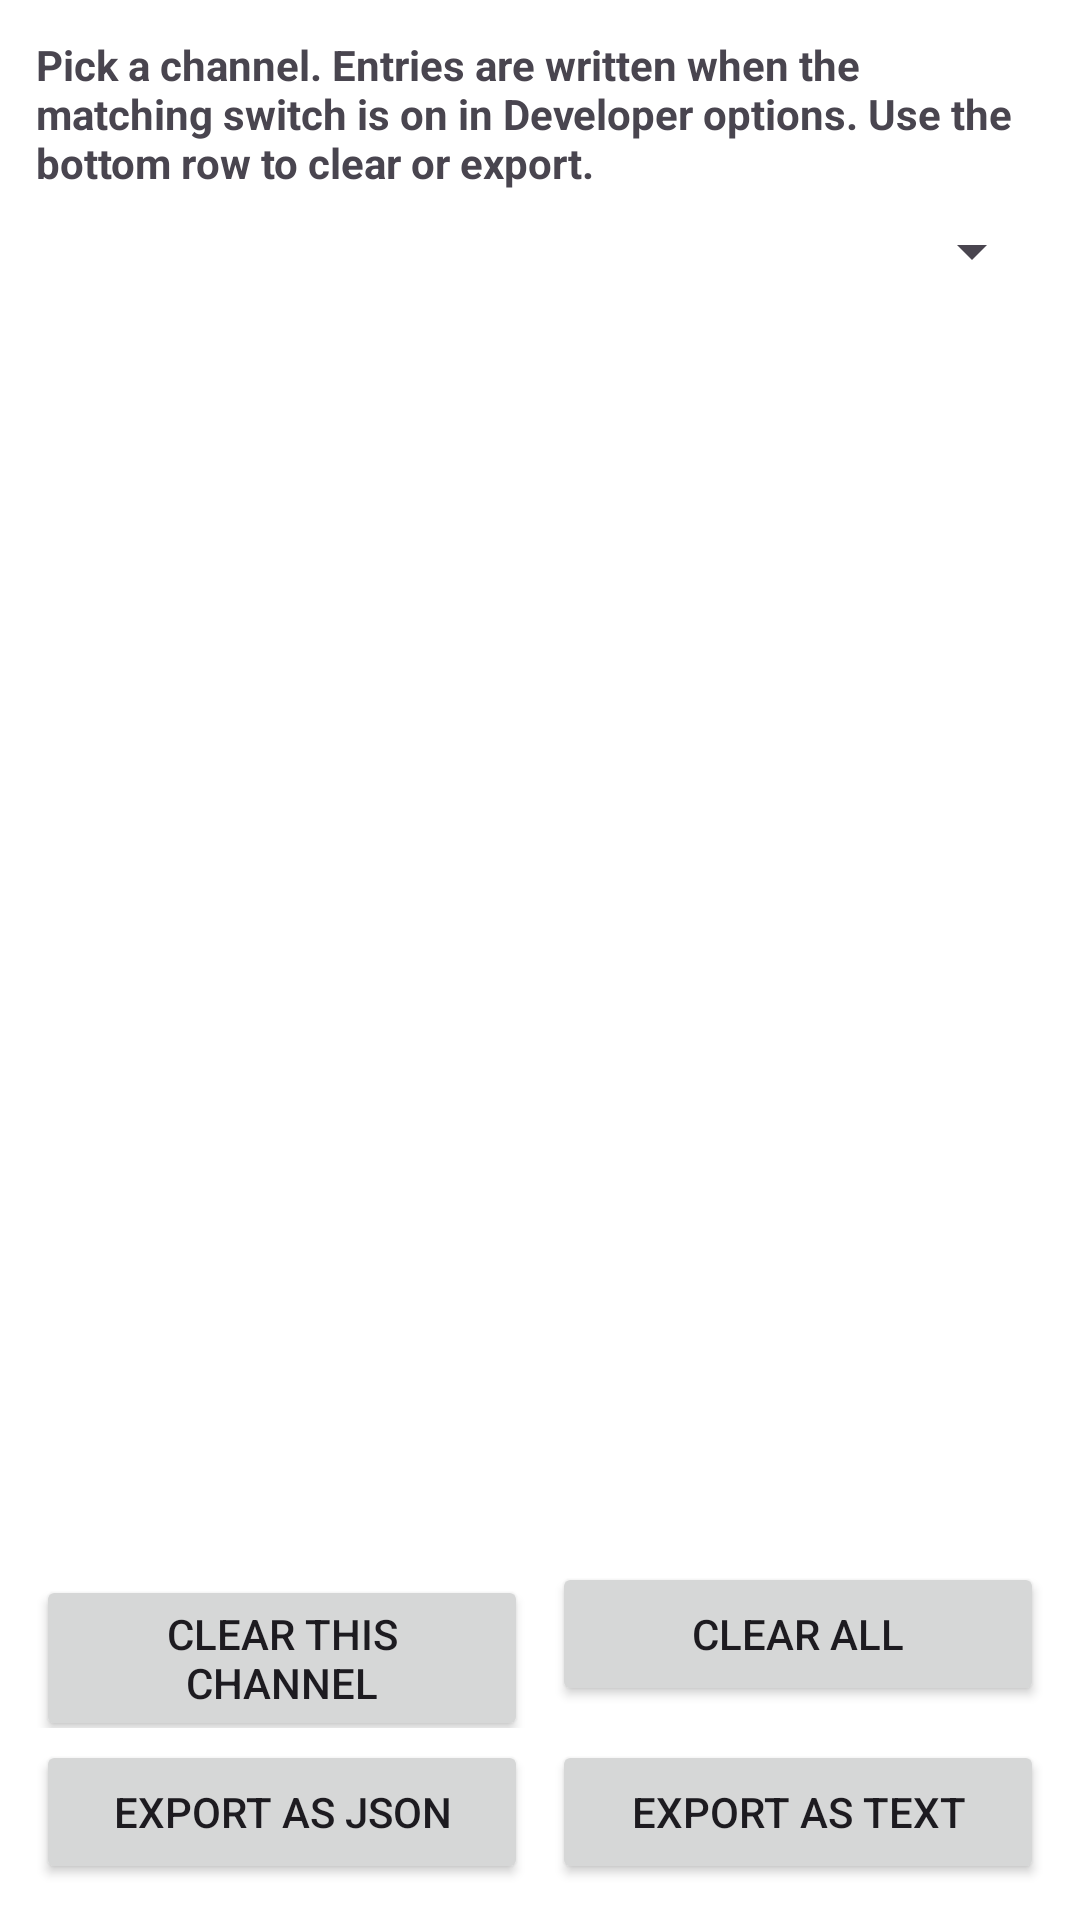

Here is an Android app screen rendered from its layout file. Give the layout XML and the strings, colors and styles it references.
<!-- AndroidManifest.xml: activity theme Theme.QBooK -->
<!-- res/layout/activity_diagnostic_log.xml -->
<?xml version="1.0" encoding="utf-8"?>
<LinearLayout xmlns:android="http://schemas.android.com/apk/res/android"
    android:layout_width="match_parent"
    android:layout_height="match_parent"
    android:orientation="vertical"
    android:padding="12dp">

    <TextView
        android:layout_width="match_parent"
        android:layout_height="wrap_content"
        android:text="@string/diag_viewer_intro"
        android:paddingBottom="8dp"
        android:textStyle="bold" />

    <Spinner
        android:id="@+id/diag_channel_spinner"
        android:layout_width="match_parent"
        android:layout_height="wrap_content"
        android:paddingBottom="8dp" />

    <ScrollView
        android:layout_width="match_parent"
        android:layout_height="0dp"
        android:layout_weight="1"
        android:fillViewport="true">

        <TextView
            android:id="@+id/diagnostic_log_text"
            android:layout_width="match_parent"
            android:layout_height="wrap_content"
            android:fontFamily="monospace"
            android:textIsSelectable="true"
            android:textSize="11sp"
            android:padding="8dp"
            android:gravity="top|start" />

    </ScrollView>

    <LinearLayout
        android:layout_width="match_parent"
        android:layout_height="wrap_content"
        android:orientation="horizontal"
        android:paddingTop="8dp"
        android:weightSum="2">

        <Button
            android:id="@+id/diag_clear_channel"
            android:layout_width="0dp"
            android:layout_height="wrap_content"
            android:layout_weight="1"
            android:layout_marginEnd="4dp"
            android:text="@string/diag_btn_clear_channel" />

        <Button
            android:id="@+id/diag_clear_all"
            android:layout_width="0dp"
            android:layout_height="wrap_content"
            android:layout_weight="1"
            android:layout_marginStart="4dp"
            android:text="@string/diag_btn_clear_all" />

    </LinearLayout>

    <LinearLayout
        android:layout_width="match_parent"
        android:layout_height="wrap_content"
        android:orientation="horizontal"
        android:paddingTop="4dp"
        android:weightSum="2">

        <Button
            android:id="@+id/diag_export_json"
            android:layout_width="0dp"
            android:layout_height="wrap_content"
            android:layout_weight="1"
            android:layout_marginEnd="4dp"
            android:text="@string/diag_btn_export_json" />

        <Button
            android:id="@+id/diag_export_text"
            android:layout_width="0dp"
            android:layout_height="wrap_content"
            android:layout_weight="1"
            android:layout_marginStart="4dp"
            android:text="@string/diag_btn_export_text" />

    </LinearLayout>

</LinearLayout>
<!-- resources referenced by this layout -->
<resources>
  <string name="diag_btn_clear_all">Clear all</string>
  <string name="diag_btn_clear_channel">Clear this channel</string>
  <string name="diag_btn_export_json">Export as JSON</string>
  <string name="diag_btn_export_text">Export as text</string>
  <string name="diag_viewer_intro">Pick a channel. Entries are written when the matching switch is on in Developer options. Use the bottom row to clear or export.</string>
  <style name="Theme.QBooK" parent="Theme.Material3.DayNight.NoActionBar">
          <item name="colorPrimary">@color/primary</item>
          <item name="colorOnPrimary">@color/on_primary</item>
          <item name="colorSecondary">@color/secondary</item>
          <item name="colorOnSecondary">@color/on_secondary</item>
          <item name="colorError">@color/error</item>
          <item name="colorOnError">@color/on_error</item>
  
          <item name="android:colorBackground">@color/background</item>
          <item name="colorSurface">@color/surface</item>
          <item name="colorOnBackground">@color/on_background</item>
          <item name="colorOnSurface">@color/on_surface</item>
  
          
          <item name="preferenceTheme">@style/PreferenceThemeOverlay</item>
  
          
          <item name="qbookSettingsBackground">@color/settings_background</item>
          <item name="qbookSettingsCardSurface">@color/settings_card_surface</item>
          <item name="qbookSettingsOptionSurface">@color/settings_option_surface</item>
          <item name="qbookSettingsIconContainer">@color/settings_icon_container</item>
          <item name="qbookSettingsGlassSurface">@color/settings_glass_surface</item>
          <item name="qbookSettingsGlassSurfacePressed">@color/settings_glass_surface_pressed</item>
          <item name="qbookSettingsGlassStroke">@color/settings_glass_stroke</item>
          <item name="qbookSettingsGlassHighlight">@color/settings_glass_highlight</item>
          <item name="qbookSettingsGlassShadow">@color/settings_glass_shadow</item>
  
          <item name="android:statusBarColor">@android:color/transparent</item>
          <item name="android:navigationBarColor">@android:color/transparent</item>
          <item name="android:windowDrawsSystemBarBackgrounds">true</item>
          <item name="android:windowLayoutInDisplayCutoutMode" tools:targetApi="o_mr1">shortEdges</item>
          <item name="android:enforceNavigationBarContrast" tools:targetApi="q">false</item>
          <item name="android:enforceStatusBarContrast" tools:targetApi="q">false</item>
  
          <item name="windowActionBar">false</item>
          <item name="windowNoTitle">true</item>
      </style>
  <color name="primary">#0A66C2</color>
  <color name="on_primary">#FFFFFF</color>
  <color name="secondary">#1A8CFF</color>
  <color name="on_secondary">#FFFFFF</color>
  <color name="error">#B3261E</color>
  <color name="on_error">#FFFFFF</color>
  <color name="background">#FFFFFF</color>
  <color name="surface">#FFFFFF</color>
  <color name="on_background">#1C1B1F</color>
  <color name="on_surface">#1C1B1F</color>
  <color name="settings_background">#FAF9F6</color>
  <color name="settings_card_surface">#F5F2EA</color>
  <color name="settings_option_surface">#EFECE5</color>
  <color name="settings_icon_container">#EAE6DF</color>
  <color name="settings_glass_surface">#66FFFFFF</color>
  <color name="settings_glass_surface_pressed">#80FFFFFF</color>
  <color name="settings_glass_stroke">#99FFFFFF</color>
  <color name="settings_glass_highlight">#B3FFFFFF</color>
  <color name="settings_glass_shadow">#1A000000</color>
</resources>
